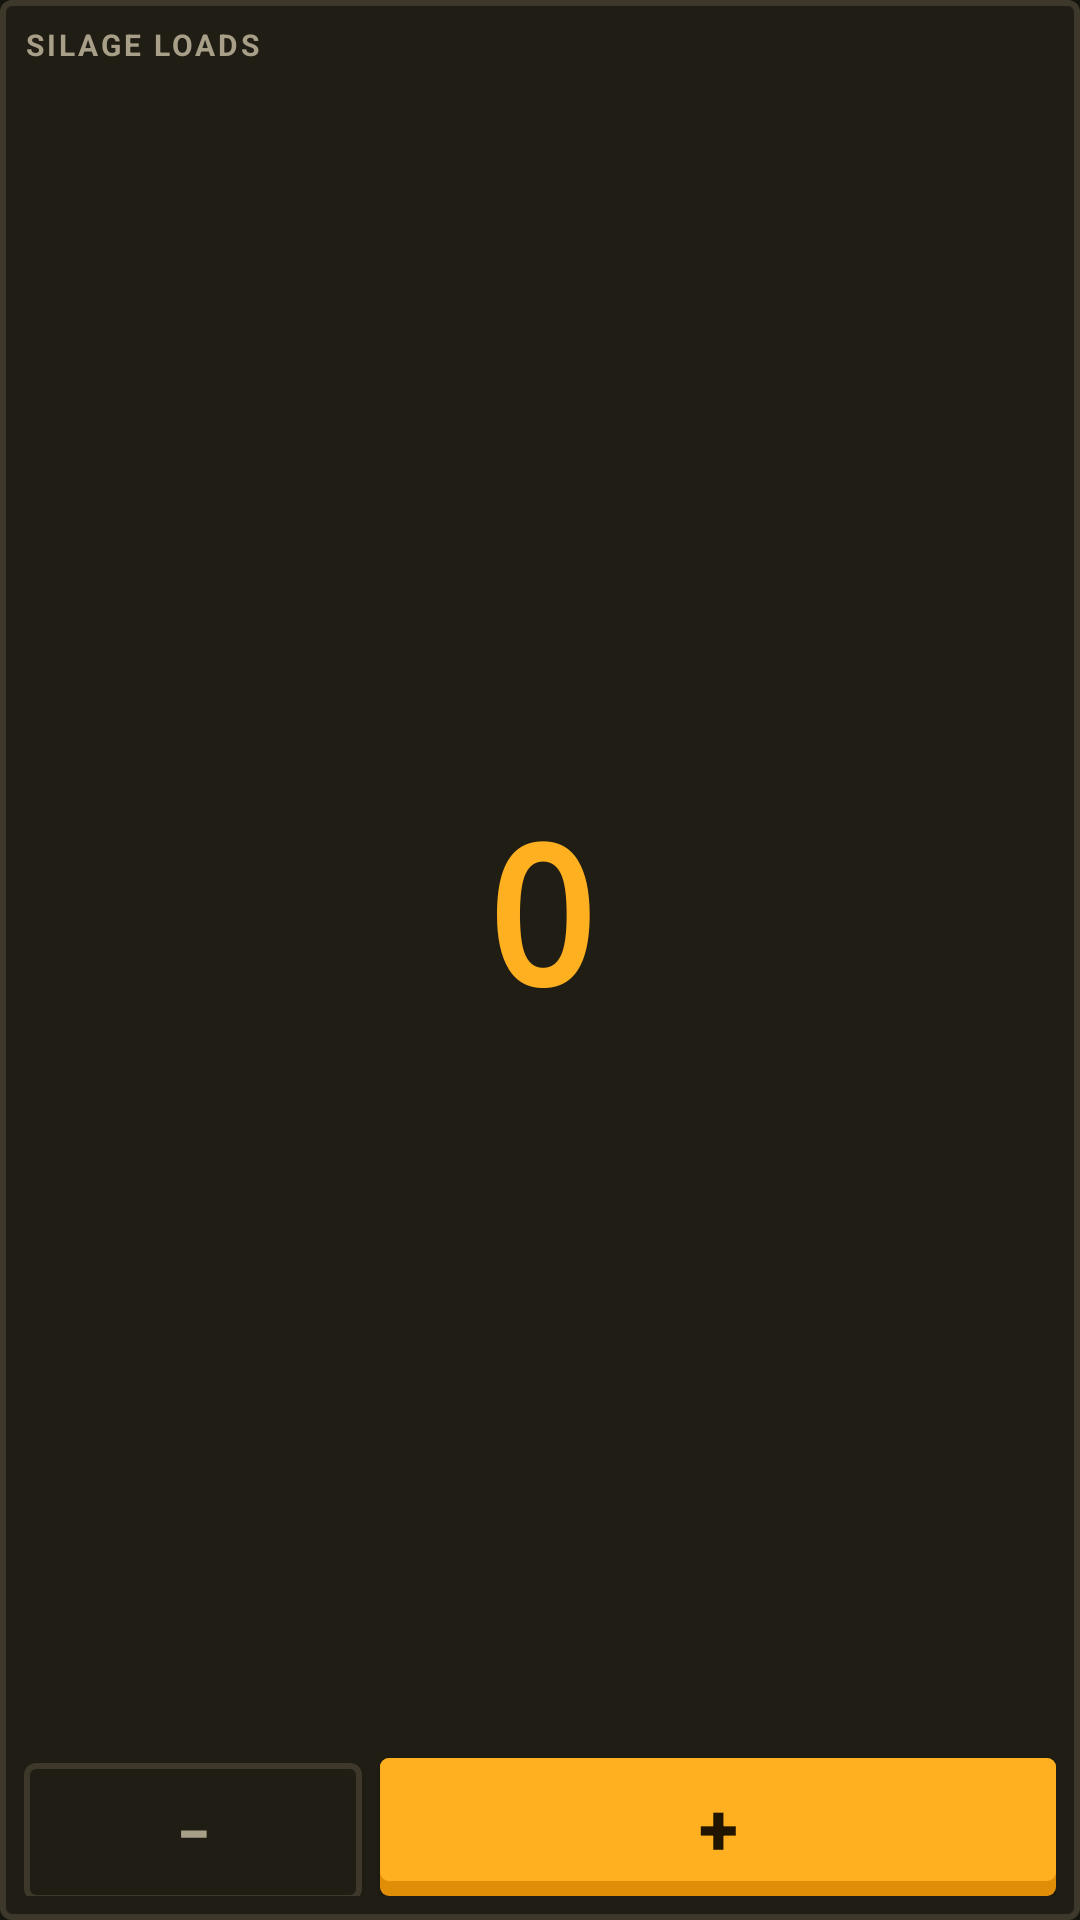

The Android layout XML behind this screen, and the referenced resources:
<!-- AndroidManifest.xml: application theme Theme.SilageLoads -->
<!-- res/layout/widget_loads.xml -->
<?xml version="1.0" encoding="utf-8"?>
<LinearLayout xmlns:android="http://schemas.android.com/apk/res/android"
    android:layout_width="match_parent"
    android:layout_height="match_parent"
    android:background="@drawable/bg_card"
    android:orientation="vertical"
    android:padding="8dp">

    <TextView
        android:id="@+id/widgetJob"
        android:layout_width="match_parent"
        android:layout_height="wrap_content"
        android:ellipsize="end"
        android:letterSpacing="0.1"
        android:maxLines="1"
        android:textAllCaps="true"
        android:textColor="@color/muted"
        android:textSize="10sp"
        android:textStyle="bold"
        android:text="@string/app_name" />

    <TextView
        android:id="@+id/widgetCount"
        android:layout_width="match_parent"
        android:layout_height="0dp"
        android:layout_weight="1"
        android:autoSizeTextType="uniform"
        android:autoSizeMinTextSize="22sp"
        android:autoSizeMaxTextSize="64sp"
        android:fontFamily="monospace"
        android:gravity="center"
        android:textColor="@color/accent"
        android:textStyle="bold"
        android:text="0" />

    <LinearLayout
        android:layout_width="match_parent"
        android:layout_height="wrap_content"
        android:orientation="horizontal">

        <Button
            android:id="@+id/widgetMinus"
            android:layout_width="0dp"
            android:layout_height="46dp"
            android:layout_weight="1"
            android:background="@drawable/bg_btn"
            android:text="−"
            android:textColor="@color/muted"
            android:textSize="20sp"
            android:textStyle="bold" />

        <Button
            android:id="@+id/widgetPlus"
            android:layout_width="0dp"
            android:layout_height="46dp"
            android:layout_marginStart="6dp"
            android:layout_weight="2"
            android:background="@drawable/bg_btn_accent"
            android:text="+"
            android:textColor="@color/accent_ink"
            android:textSize="24sp"
            android:textStyle="bold" />
    </LinearLayout>
</LinearLayout>
<!-- resources referenced by this layout -->
<resources>
  <color name="accent">#FFB020</color>
  <color name="accent_ink">#211500</color>
  <color name="muted">#A89F89</color>
  <!-- drawable bg_btn (drawable) -->
  <?xml version="1.0" encoding="utf-8"?>
  <selector xmlns:android="http://schemas.android.com/apk/res/android">
      <item android:state_pressed="true">
          <shape android:shape="rectangle">
              <solid android:color="@color/panel2" />
              <stroke android:width="2dp" android:color="@color/line" />
              <corners android:radius="3dp" />
          </shape>
      </item>
      <item>
          <shape android:shape="rectangle">
              <solid android:color="@color/panel" />
              <stroke android:width="2dp" android:color="@color/line" />
              <corners android:radius="3dp" />
          </shape>
      </item>
  </selector>
  <!-- drawable bg_btn_accent (drawable) -->
  <?xml version="1.0" encoding="utf-8"?>
  <selector xmlns:android="http://schemas.android.com/apk/res/android">
      <item android:state_pressed="true">
          <shape android:shape="rectangle">
              <solid android:color="@color/accent2" />
              <corners android:radius="3dp" />
          </shape>
      </item>
      <item>
          <layer-list>
              
              <item>
                  <shape android:shape="rectangle">
                      <solid android:color="@color/accent2" />
                      <corners android:radius="3dp" />
                  </shape>
              </item>
              <item android:bottom="5dp">
                  <shape android:shape="rectangle">
                      <solid android:color="@color/accent" />
                      <corners android:radius="3dp" />
                  </shape>
              </item>
          </layer-list>
      </item>
  </selector>
  <!-- drawable bg_card (drawable) -->
  <?xml version="1.0" encoding="utf-8"?>
  <shape xmlns:android="http://schemas.android.com/apk/res/android" android:shape="rectangle">
      <solid android:color="@color/panel" />
      <stroke android:width="2dp" android:color="@color/line" />
      <corners android:radius="3dp" />
  </shape>
  <string name="app_name">Silage Loads</string>
  <style name="Theme.SilageLoads" parent="Theme.AppCompat.NoActionBar">
          <item name="android:colorBackground">@color/bg</item>
          <item name="android:windowBackground">@color/bg</item>
          <item name="android:textColorPrimary">@color/ink</item>
          <item name="android:statusBarColor">@color/bg</item>
          <item name="android:navigationBarColor">@color/bg</item>
      </style>
  <color name="panel2">#2A2619</color>
  <color name="line">#3D382A</color>
  <color name="panel">#201D14</color>
  <color name="accent2">#E08E07</color>
  <color name="bg">#16140E</color>
  <color name="ink">#F2EBDB</color>
</resources>
